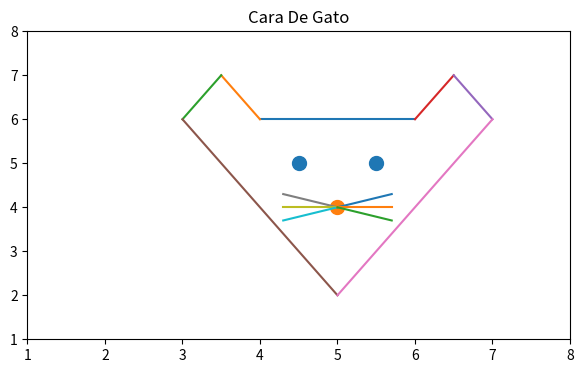

This chart was generated by the following Python code:

import matplotlib.pyplot as plt

fig, grafica = plt.subplots(figsize = (7, 4))

# Cabeza

plt.plot([4, 6], [6, 6])

# Oreja derecha

plt.plot([4, 3.5], [6, 7])
plt.plot([3, 3.5], [6, 7])

# Oreja izquierda

plt.plot([6, 6.5], [6, 7])
plt.plot([6.5, 7], [7, 6])

# Barbilla

plt.plot([3, 5], [6, 2])
plt.plot([7, 5], [6, 2])

# Ojos y nariz

plt.scatter([4.5, 5.5], [5, 5], s = 100)
plt.scatter([5], [4], s = 100)

# Bigotes derechos

plt.plot([5, 4.3], [4, 4.3])
plt.plot([5, 4.3], [4, 4])
plt.plot([5, 4.3], [4, 3.7])

# Bigotes izquierdos

plt.plot([5, 5.7], [4, 4.3])
plt.plot([5, 5.7], [4, 4])
plt.plot([5, 5.7], [4, 3.7])

grafica.set_yticks(range(1, 9))
grafica.set_xticks(range(1, 9))

plt.title("Cara De Gato")
plt.show()